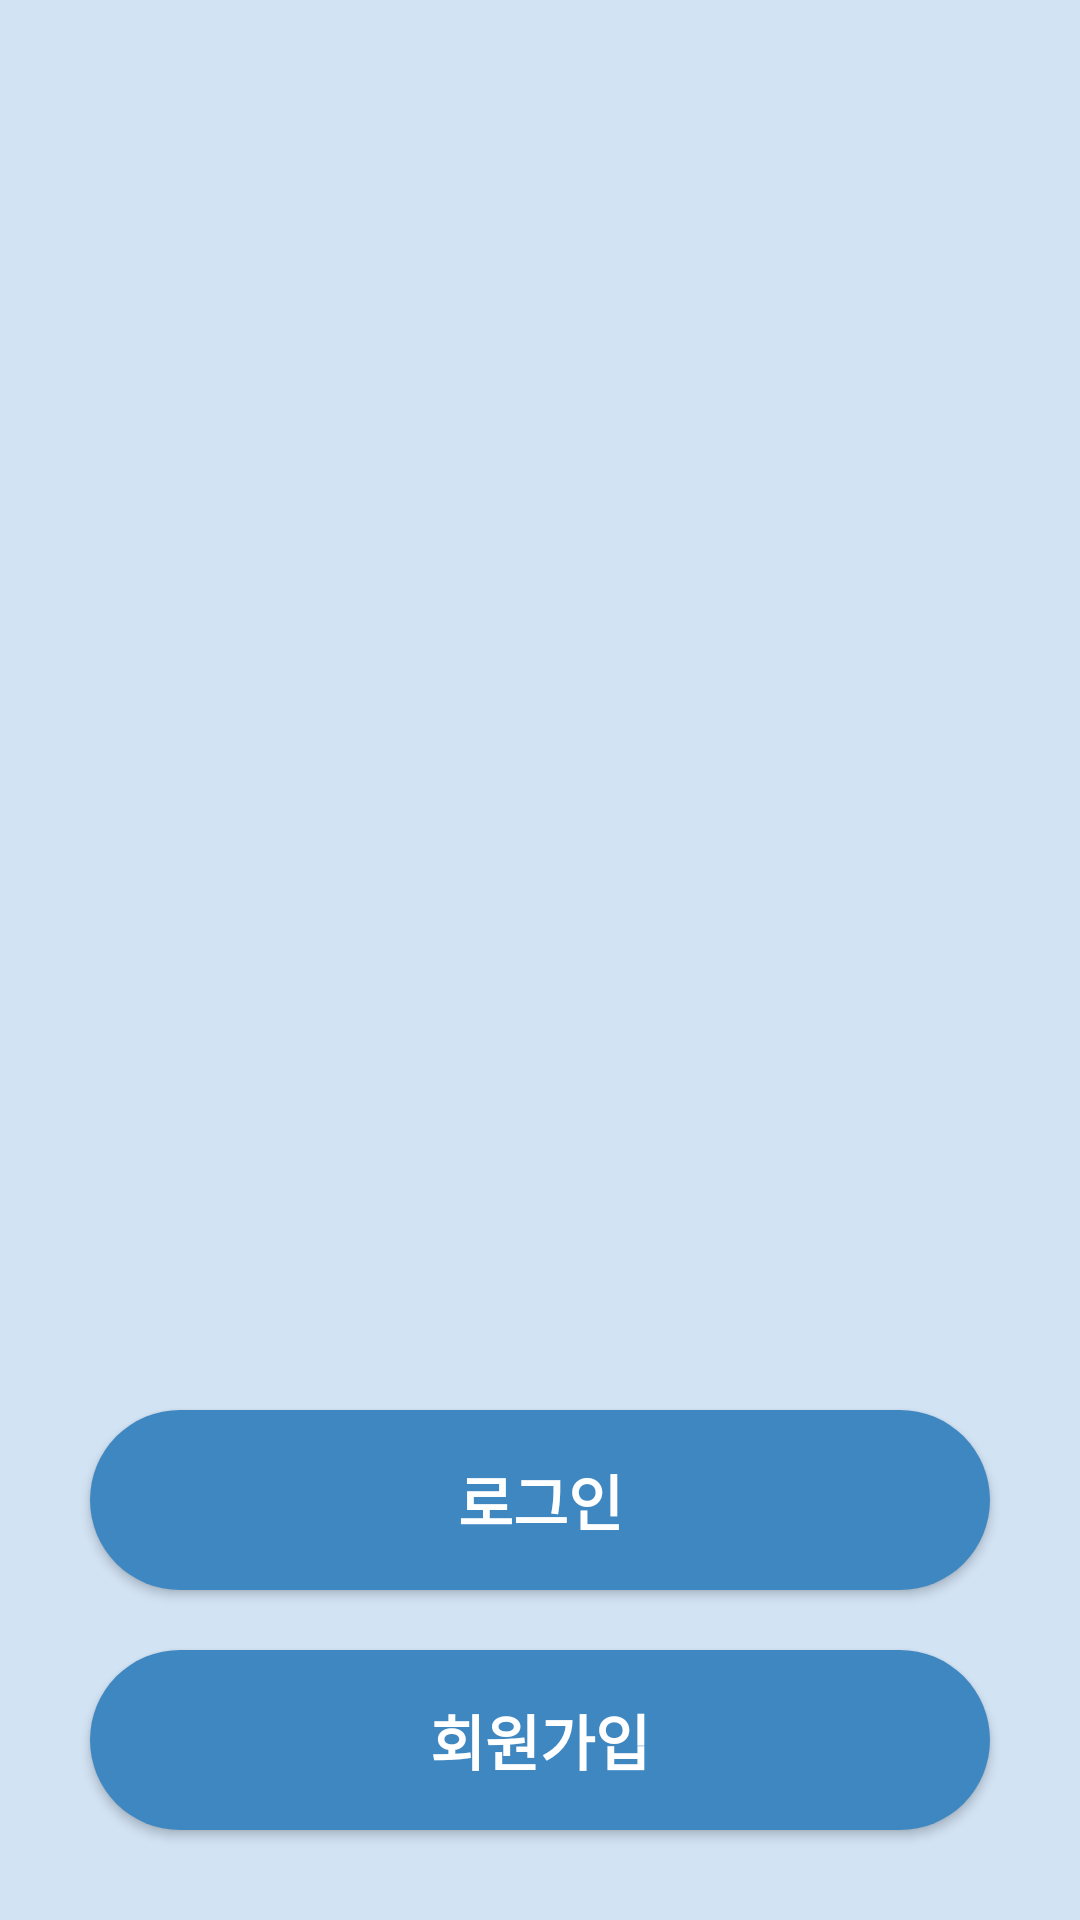

This screen was rendered from an Android layout file. Write that file and the resources it references.
<!-- AndroidManifest.xml: application theme Theme.Letshare -->
<!-- res/layout/activity_intro.xml -->
<?xml version="1.0" encoding="utf-8"?>
<androidx.constraintlayout.widget.ConstraintLayout xmlns:android="http://schemas.android.com/apk/res/android"
    xmlns:app="http://schemas.android.com/apk/res-auto"
    xmlns:tools="http://schemas.android.com/tools"
    android:layout_width="match_parent"
    android:layout_height="match_parent"
    tools:context=".auth.IntroActivity">

    <RelativeLayout
        android:layout_width="match_parent"
        android:layout_height="match_parent"
        android:background="@color/mainColor">

        <ImageView
            android:layout_width="300dp"
            android:layout_height="300dp" />

        <LinearLayout
            android:layout_width="match_parent"
            android:layout_height="wrap_content"
            android:layout_alignParentBottom="true"
            android:orientation="vertical"
            android:layout_margin="20dp">

            <Button
                android:text="로그인"
                android:textColor="#FFFFFF"
                android:textSize="20sp"
                android:textStyle="bold"
                android:layout_width="match_parent"
                android:layout_height="60dp"
                android:background="@drawable/background_radius"
                android:layout_margin="10dp"/>

            <Button
                android:text="회원가입"
                android:textColor="#FFFFFF"
                android:textSize="20sp"
                android:textStyle="bold"
                android:layout_width="match_parent"
                android:layout_height="60dp"
                android:background="@drawable/background_radius"
                android:layout_margin="10dp"/>
        </LinearLayout>
            
    </RelativeLayout>

</androidx.constraintlayout.widget.ConstraintLayout>
<!-- resources referenced by this layout -->
<resources>
  <color name="mainColor">#FFD2E3F4</color>
  <!-- drawable background_radius (drawable) -->
  <?xml version="1.0" encoding="utf-8"?>
  <shape xmlns:android="http://schemas.android.com/apk/res/android"
      android:shape="rectangle" android:padding = "10dp">
      <solid android:color="@color/blue"></solid>
      <corners
          android:bottomLeftRadius="30dp"
          android:bottomRightRadius="30dp"
          android:topLeftRadius="30dp"
          android:topRightRadius="30dp"></corners>
  
  </shape>
  <style name="Theme.Letshare" parent="Theme.AppCompat.Light">
          
          <item name="windowNoTitle">true</item>
          <item name="colorPrimary">@color/purple_500</item>
          <item name="colorPrimaryVariant">@color/purple_700</item>
          <item name="colorOnPrimary">@color/white</item>
          
          <item name="colorSecondary">@color/teal_200</item>
          <item name="colorSecondaryVariant">@color/teal_700</item>
          <item name="colorOnSecondary">@color/black</item>
          
          <item name="android:statusBarColor" tools:targetApi="l">?attr/colorPrimaryVariant</item>
          
      </style>
  <color name="blue">#3F87C1</color>
  <color name="purple_500">#FF6200EE</color>
  <color name="purple_700">@color/mainColor</color>
  <color name="white">#FFFFFFFF</color>
  <color name="teal_200">#03274E</color>
  <color name="teal_700">#FF018786</color>
  <color name="black">#FF000000</color>
</resources>
